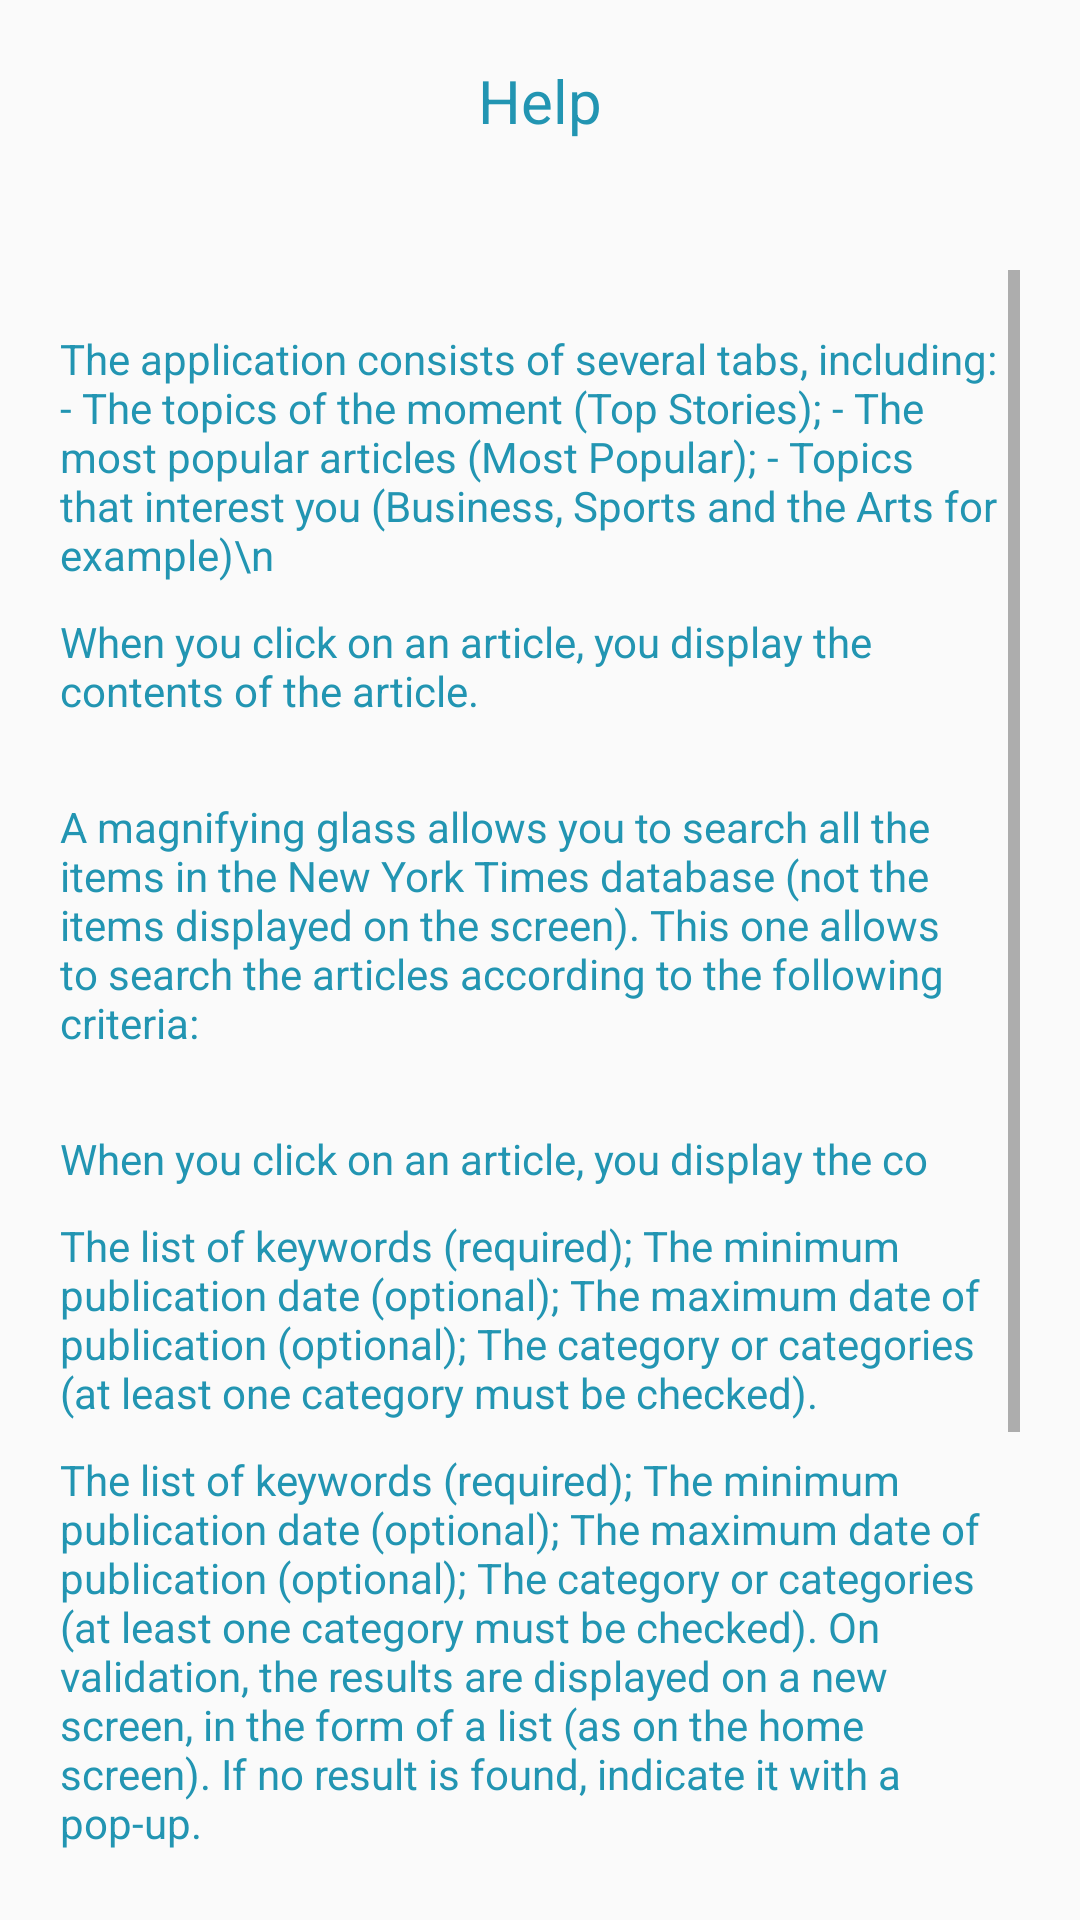

Write the Android layout XML for this screen, with the resource values it uses.
<!-- AndroidManifest.xml: application theme AppTheme -->
<!-- res/layout/activity_help.xml -->
<?xml version="1.0" encoding="utf-8"?>
<RelativeLayout xmlns:android="http://schemas.android.com/apk/res/android"
    xmlns:tools="http://schemas.android.com/tools"
    android:layout_width="match_parent"
    android:layout_height="match_parent"
    tools:context=".controllers.activities.HelpActivity">


    <TextView
        android:layout_width="wrap_content"
        android:layout_height="wrap_content"
        android:textColor="@color/colorPrimaryDark"
        android:text="@string/help"
        android:layout_centerHorizontal="true"
        android:textSize="20sp"
        android:layout_marginTop="20dp"/>

    <ScrollView
        android:layout_width="match_parent"
        android:layout_height="match_parent"
        android:layout_marginEnd="20dp"
        android:layout_marginStart="20dp"
        android:layout_marginTop="90dp">

        <LinearLayout
            android:layout_width="match_parent"
            android:layout_height="wrap_content"
            android:orientation="vertical">


    <TextView
        android:layout_width="wrap_content"
        android:layout_height="wrap_content"
        android:layout_marginTop="20dp"
        android:textColor="@color/colorPrimaryDark"
        android:text="The application consists of several tabs, including:
- The topics of the moment (Top Stories);
- The most popular articles (Most Popular);
- Topics that interest you (Business, Sports and the Arts for example)\n"
        tools:ignore="HardcodedText"/>

        <TextView
            android:layout_width="wrap_content"
            android:layout_height="wrap_content"
            android:textColor="@color/colorPrimaryDark"
            android:layout_marginTop="10dp"
            android:text="@string/help1"/>

        <TextView
            android:layout_width="wrap_content"
            android:layout_height="wrap_content"
            android:textColor="@color/colorPrimaryDark"
            android:layout_marginTop="10dp"
            android:text="@string/help2"/>

        <TextView
            android:layout_width="wrap_content"
            android:layout_height="wrap_content"
            android:textColor="@color/colorPrimaryDark"
            android:layout_marginTop="10dp"
            android:text="@string/help3"/>

        <TextView
            android:layout_width="wrap_content"
            android:layout_height="wrap_content"
            android:textColor="@color/colorPrimaryDark"
            android:layout_marginTop="10dp"
            android:text="@string/help4"/>

        <TextView
            android:layout_width="wrap_content"
            android:layout_height="wrap_content"
            android:textColor="@color/colorPrimaryDark"
            android:layout_marginTop="10dp"
            android:text="@string/help5"/>

        <TextView
            android:layout_width="wrap_content"
            android:layout_height="wrap_content"
            android:textColor="@color/colorPrimaryDark"
            android:layout_marginTop="10dp"
            android:text="@string/help6"/>

        <TextView
            android:layout_width="wrap_content"
            android:layout_height="wrap_content"
            android:textColor="@color/colorPrimaryDark"
            android:layout_marginTop="10dp"
            android:text="@string/help7"/>

        </LinearLayout>
    </ScrollView>

</RelativeLayout>
<!-- resources referenced by this layout -->
<resources>
  <color name="colorPrimaryDark">#2295B2</color>
  <string name="help">Help</string>
  <string name="help1">When you click on an article, you display the contents of the article.\n</string>
  <string name="help2">A magnifying glass allows you to search all the items in the New York Times database (not the items displayed on the screen).
  This one allows to search the articles according to the following criteria:\n</string>
  <string name="help3">When you click on an article, you display the co</string>
  <string name="help4">The list of keywords (required);
  The minimum publication date (optional);
  The maximum date of publication (optional);
  The category or categories (at least one category must be checked).</string>
  <string name="help5">The list of keywords (required);
  The minimum publication date (optional);
  The maximum date of publication (optional);
  The category or categories (at least one category must be checked).
  On validation, the results are displayed on a new screen, in the form of a list (as on the home screen). If no result is found, indicate it with a pop-up.\n</string>
  <string name="help6">Notifications
  To avoid missing any relevant news, you decide to add a feature to warn you when a new article is published,
          according to criteria that you have predefined. To do this, you decide to add a new settings screen,
          accessible from the menu point of the main screen of the application.\n</string>
  <string name="help7">If notifications are enabled, then the app will check once a day if news matches the search criteria, then notify you with a notification message.
  In the menu at the top left, you can choose the categories that interest you. Once a category is selected, the items are displayed.</string>
  <style name="AppTheme" parent="Theme.AppCompat.Light.NoActionBar">
          
          <item name="colorPrimary">@color/colorPrimary</item>
          <item name="colorPrimaryDark">@color/colorPrimaryDark</item>
          <item name="colorAccent">@color/colorAccent</item>
      </style>
  <color name="colorPrimary">#81ADF9</color>
  <color name="colorAccent">#FBFCFD</color>
</resources>
